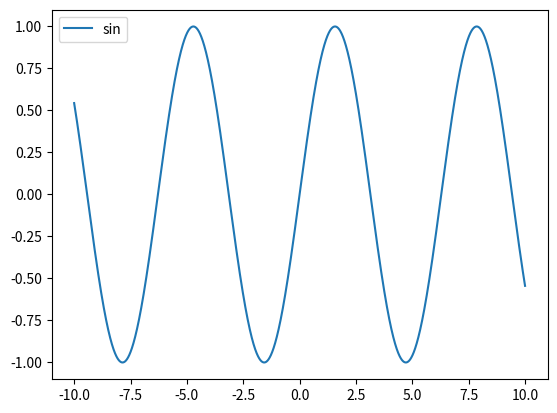

The script that saved this image:
#!/usr/bin/python

import matplotlib.pyplot as plt
import math


if __name__ == '__main__':
    xAxis = []
    yAxis = []
    for i in range(-100000, 100000):
        x = i * 0.0001
        y = math.sin(x)
        xAxis.append(x)
        yAxis.append(y)

    plt.plot(xAxis, yAxis, label='sin')
    plt.legend(loc='upper left')
    plt.show()
